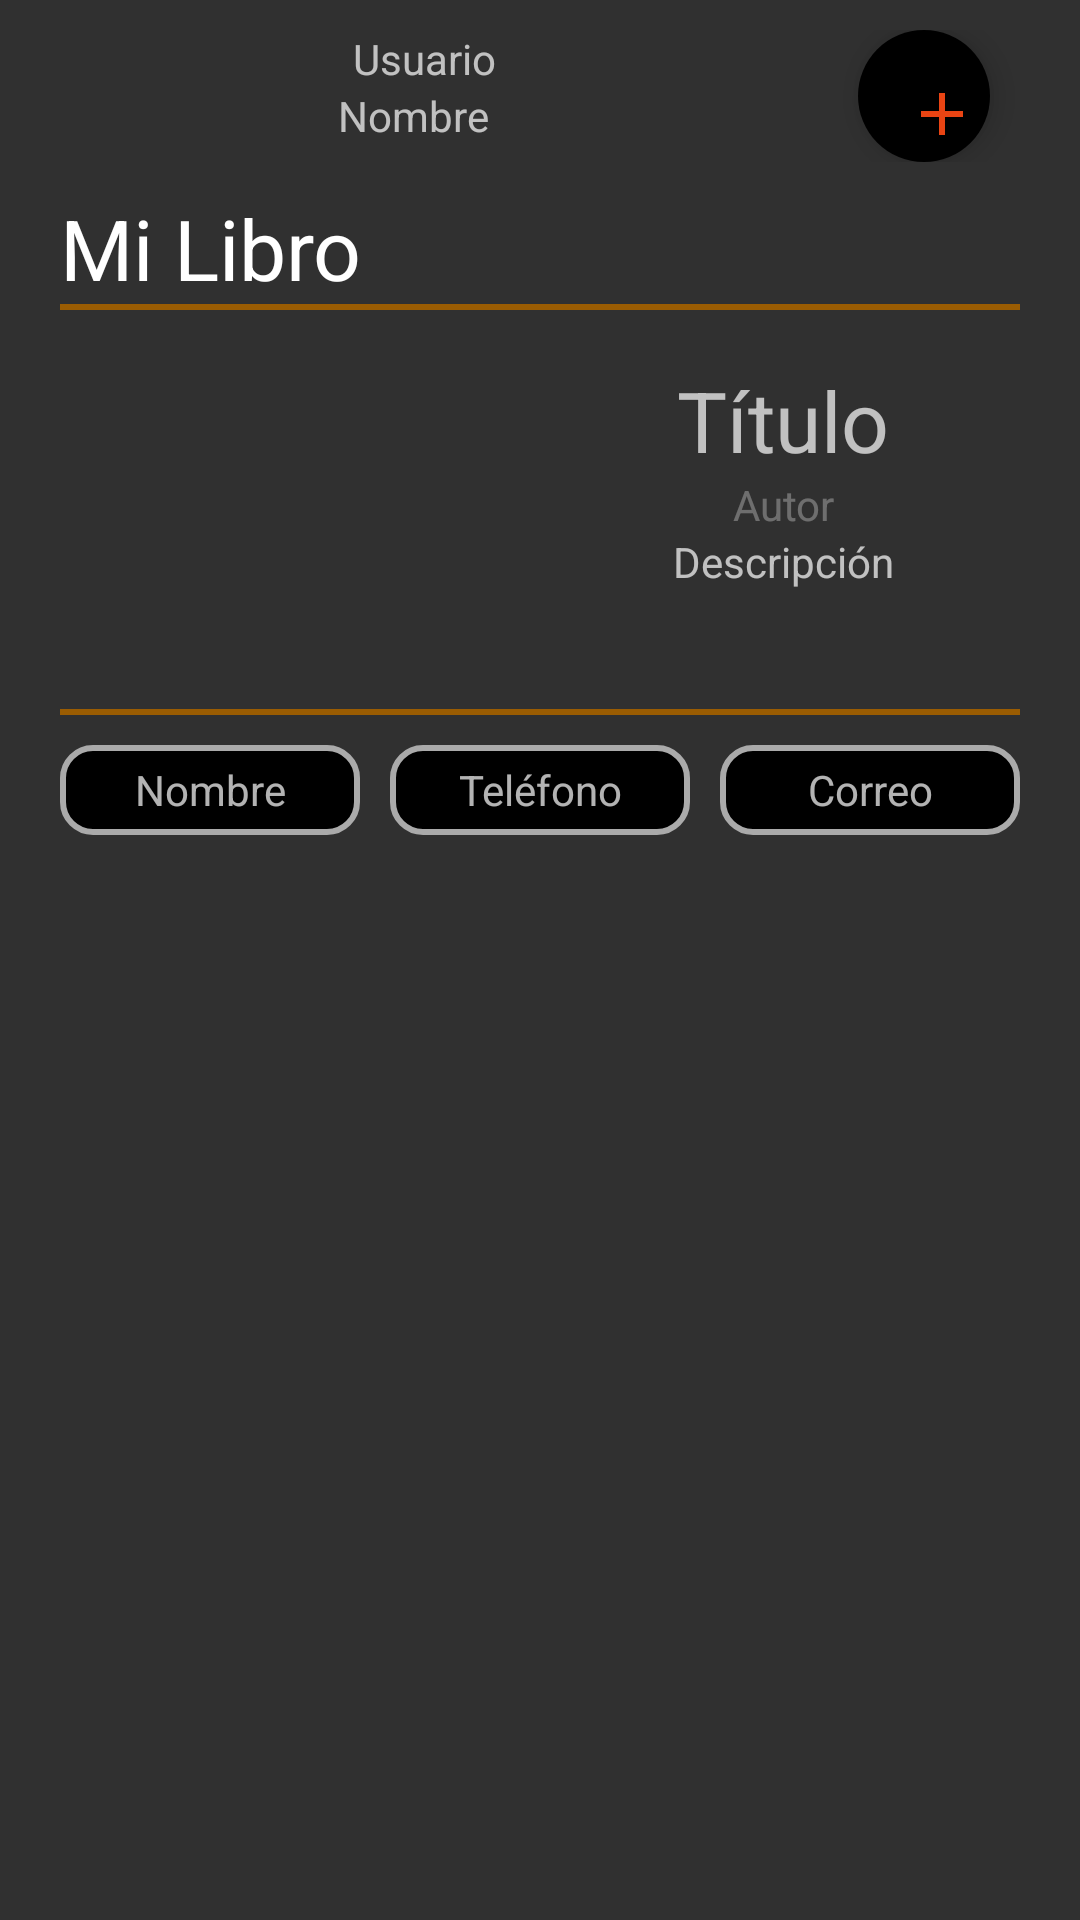

Produce the Android XML layout that renders to this screen, including the resource entries it uses.
<!-- AndroidManifest.xml: application theme Theme.BibliotecaDeLibros20 -->
<!-- res/layout/fragment_admin_libro_historial.xml -->
<?xml version="1.0" encoding="utf-8"?>
<LinearLayout xmlns:android="http://schemas.android.com/apk/res/android"
    xmlns:tools="http://schemas.android.com/tools"
    android:layout_width="match_parent"
    android:layout_height="match_parent"
    android:orientation="vertical"
    tools:context=".view.fragments.administrador.librohistorial.AdminLibroHistorialFragment">

    <include
        android:id="@+id/toolbar"
        layout="@layout/toolbar"
        android:layout_width="match_parent"
        android:layout_height="0dp"
        android:layout_weight="1" />

    <LinearLayout
        android:layout_width="match_parent"
        android:layout_height="0dp"
        android:layout_weight="9"
        android:orientation="vertical">

        <LinearLayout
            android:layout_width="match_parent"
            android:layout_height="0dp"
            android:layout_weight="1"
            android:orientation="vertical">

            <TextView
                android:id="@+id/tvActualizarLibro"
                android:layout_width="match_parent"
                android:layout_height="wrap_content"
                android:layout_marginHorizontal="20dp"
                android:text="Mi Libro"
                android:textColor="@color/white"
                android:textSize="28sp" />

            <View
                android:id="@+id/view1"
                android:layout_width="wrap_content"
                android:layout_height="2dp"
                android:layout_marginHorizontal="20dp"
                android:background="#9A5C02" />

        </LinearLayout>

        <LinearLayout
            android:id="@+id/llLibro"
            android:layout_width="match_parent"
            android:layout_height="0dp"
            android:layout_weight="2"
            android:orientation="horizontal">

            <ImageView
                android:id="@+id/ivPerfil"
                android:layout_width="100dp"
                android:layout_height="match_parent"
                android:layout_gravity="center_vertical"
                android:layout_weight="1"
                android:paddingTop="5dp"
                android:paddingBottom="5dp"
                android:src="@drawable/icon_administrador" />

            <LinearLayout
                android:layout_width="wrap_content"
                android:layout_height="match_parent"
                android:layout_weight="2"
                android:orientation="vertical">

                <TextView
                    android:id="@+id/tvTituloLibro"
                    android:layout_width="match_parent"
                    android:layout_height="wrap_content"
                    android:text="Título"
                    android:textAlignment="center"
                    android:textSize="28sp" />

                <TextView
                    android:id="@+id/tvAutorLibro"
                    android:layout_width="match_parent"
                    android:layout_height="wrap_content"
                    android:text="Autor"
                    android:textAlignment="center"
                    android:textColor="#4DFFFFFF" />

                <TextView
                    android:id="@+id/tvDescripcion"
                    android:layout_width="match_parent"
                    android:layout_height="match_parent"
                    android:scrollbars="vertical"
                    android:text="Descripción"
                    android:textAlignment="center" />

            </LinearLayout>

        </LinearLayout>

        <LinearLayout
            android:layout_width="wrap_content"
            android:layout_height="0dp"
            android:layout_weight="7"
            android:gravity="center_horizontal"
            android:orientation="vertical">

            <View
                android:id="@+id/view2"
                android:layout_width="wrap_content"
                android:layout_height="2dp"
                android:layout_marginHorizontal="20dp"
                android:layout_marginBottom="10dp"
                android:background="#9A5C02" />

            <LinearLayout
                android:layout_width="wrap_content"
                android:layout_height="wrap_content"
                android:orientation="horizontal">

                <TextView
                    android:layout_width="100dp"
                    android:layout_height="30dp"
                    android:background="@drawable/design_border"
                    android:gravity="center"
                    android:maxLines="1"
                    android:padding="5dp"
                    android:text="Nombre" />

                <TextView
                    android:layout_width="100dp"
                    android:layout_height="30dp"
                    android:layout_marginStart="10dp"
                    android:background="@drawable/design_border"
                    android:gravity="center"
                    android:maxLines="1"
                    android:padding="5dp"
                    android:text="Teléfono" />

                <TextView
                    android:layout_width="100dp"
                    android:layout_height="30dp"
                    android:layout_marginStart="10dp"
                    android:background="@drawable/design_border"
                    android:gravity="center"
                    android:maxLines="1"
                    android:padding="5dp"
                    android:text="Correo" />

            </LinearLayout>

            <androidx.recyclerview.widget.RecyclerView
                android:id="@+id/rvHistoricoLibrosPrestados"
                android:layout_width="match_parent"
                android:layout_height="match_parent"
                android:layout_marginVertical="10dp"
                android:layout_marginHorizontal="20dp"/>

        </LinearLayout>

    </LinearLayout>


</LinearLayout>
<!-- res/layout/toolbar.xml (included above) -->
<?xml version="1.0" encoding="utf-8"?>
<LinearLayout xmlns:android="http://schemas.android.com/apk/res/android"
    xmlns:app="http://schemas.android.com/apk/res-auto"
    android:layout_width="match_parent"
    android:layout_height="match_parent"
    android:orientation="vertical">

    <LinearLayout
        android:layout_width="match_parent"
        android:layout_height="wrap_content"
        android:orientation="horizontal"
        android:padding="10dp"
        android:weightSum="5">

        <ImageView
            android:id="@+id/ivPerfil"
            android:layout_width="match_parent"
            android:layout_height="match_parent"
            android:layout_weight="3"
            android:src="@drawable/icon_administrador" />


        <LinearLayout
            android:layout_width="match_parent"
            android:layout_height="wrap_content"
            android:layout_weight="2"
            android:layout_marginHorizontal="5dp"
            android:orientation="vertical">

            <TextView
                android:layout_width="match_parent"
                android:layout_height="wrap_content"
                android:layout_marginStart="5dp"
                android:text="@string/usuario" />

            <TextView
                android:layout_width="match_parent"
                android:layout_height="wrap_content"
                android:text="@string/nombre" />

        </LinearLayout>

        <com.google.android.material.floatingactionbutton.FloatingActionButton
            android:id="@+id/btnAtras"
            android:layout_width="match_parent"
            android:layout_height="wrap_content"
            android:layout_weight="2"
            android:backgroundTint="@color/black"
            android:src="@drawable/ic_baseline_arrow_back_24"
            android:visibility="gone"
            android:layout_marginEnd="20dp"
            app:borderWidth="0dp" />

        <com.google.android.material.floatingactionbutton.FloatingActionButton
            android:id="@+id/btnMas"
            android:layout_width="match_parent"
            android:layout_height="wrap_content"
            android:layout_weight="2"
            android:backgroundTint="@color/black"
            android:layout_marginEnd="20dp"
            android:src="@drawable/mas"
            app:borderWidth="0dp" />

    </LinearLayout>


</LinearLayout>
<!-- resources referenced by this layout -->
<resources>
  <!-- drawable design_border (drawable) -->
  <?xml version="1.0" encoding="utf-8"?>
  <selector xmlns:android="http://schemas.android.com/apk/res/android">
      <item android:state_enabled="true" android:state_focused="true">
          <shape android:shape="rectangle">
              <solid android:color="@color/black"/>
              <corners android:radius="10dp"/>
              <stroke android:color="@color/white" android:width="3dp"/>
          </shape>
      </item>
  
      <item android:state_enabled="true">
          <shape android:shape="rectangle">
              <solid android:color="@color/black"/>
              <corners android:radius="10dp"/>
              <stroke android:color="@android:color/darker_gray" android:width="2dp"/>
          </shape>
      </item>
  </selector>
  <!-- drawable ic_baseline_arrow_back_24 (drawable) -->
  <vector android:height="24dp" android:tint="#E94413"
      android:viewportHeight="24" android:viewportWidth="24"
      android:width="24dp" xmlns:android="http://schemas.android.com/apk/res/android">
      <path android:fillColor="@android:color/white" android:pathData="M20,11H7.83l5.59,-5.59L12,4l-8,8 8,8 1.41,-1.41L7.83,13H20v-2z"/>
  </vector>
  <!-- drawable mas (drawable) -->
  <vector android:height="24dp" android:tint="#E94413"
      android:viewportHeight="24" android:viewportWidth="24"
      android:width="24dp" xmlns:android="http://schemas.android.com/apk/res/android">
      <path android:fillColor="@android:color/white" android:pathData="M19,13h-6v6h-2v-6H5v-2h6V5h2v6h6v2z"/>
  </vector>
  <string name="nombre">Nombre</string>
  <string name="usuario">Usuario</string>
  <style name="Theme.BibliotecaDeLibros20" parent="Theme.AppCompat.NoActionBar">
          
          <item name="colorPrimary">@color/purple_500</item>
          <item name="colorPrimaryVariant">@color/purple_700</item>
          <item name="colorOnPrimary">@color/white</item>
          
          <item name="colorSecondary">@color/teal_200</item>
          <item name="colorSecondaryVariant">@color/teal_700</item>
          <item name="colorOnSecondary">@color/black</item>
          
          <item name="android:statusBarColor" tools:targetApi="l">?attr/colorPrimaryVariant</item>
          
      </style>
  <!-- not gathered from this repository: default colours our renderer supplied (Android Studio template values) -->
  <color name="purple_500">#FF6200EE</color>
  <color name="purple_700">#FF3700B3</color>
  <color name="teal_200">#FF03DAC5</color>
  <color name="teal_700">#FF018786</color>
  <color name="black">#FF000000</color>
  <color name="white">#FFFFFFFF</color>
</resources>
